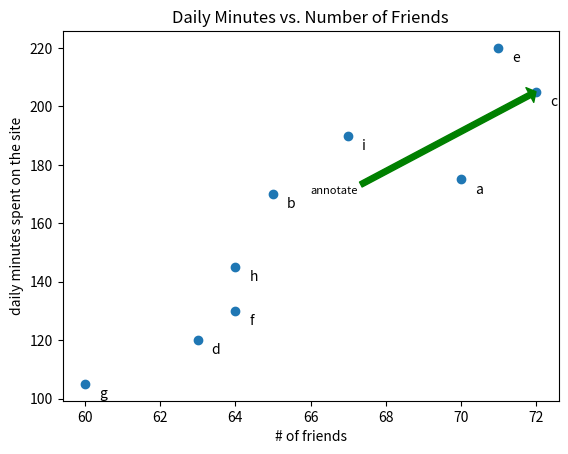

This chart was generated by the following Python code:
from matplotlib import pyplot as plt

friends = [70, 65, 72, 63, 71, 64, 60, 64, 67]
minutes = [175, 170, 205, 120, 220, 130, 105, 145, 190]
labels = ['a', 'b', 'c', 'd', 'e', 'f', 'g', 'h', 'i']

plt.scatter(friends, minutes)

for label, friend_cnt, minute_cnt in zip(labels, friends, minutes):
    plt.annotate(label, xy=(friend_cnt, minute_cnt), xytext=(10, -10), textcoords='offset points')

plt.annotate('annotate', xy=(72, 205), xytext=(66, 170), fontsize=8,
             arrowprops=dict(facecolor='green', edgecolor='green', headlength=5))
plt.title("Daily Minutes vs. Number of Friends")
plt.xlabel("# of friends")
plt.ylabel("daily minutes spent on the site")
# plt.axis("equal")
plt.show()
